Labelled photos from "processed", an image-classification folder in ruzbeh4/banknote-net. The possible labels are: 1000000 variant 1 back, 1000000 variant 1 front, 100000 variant 1 back, 100000 variant 1 front, 100000 variant 2 front, 100000 variant 3 back, 100000 variant 3 front, 100000 variant 4 back, 100000 variant 4 front, 10000 variant 1 back, 10000 variant 1 front, 1000 variant 1 back, 1000 variant 1 front, 1000 variant 2 back, 1000 variant 2 front, 1000 variant 3 back, 1000 variant 3 front, 200000 variant 1 back, 200000 variant 1 front, 200000 variant 2 back, 200000 variant 2 front, 2000 variant 3 back, 2000 variant 3 front, 500000 variant 1 back, 500000 variant 1 front, 50000 variant 1 back, 50000 variant 1 front, 50000 variant 2 back, 50000 variant 2 front, 50000 variant 3 back, 50000 variant 3 front, 50000 variant 4 back, 50000 variant 4 front, 5000 variant 1 back, 5000 variant 1 front, 5000 variant 2 back, 5000 variant 2 front, 5000 variant 3 back, none.

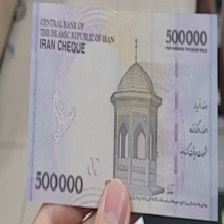
Label: 50000 variant 1 back

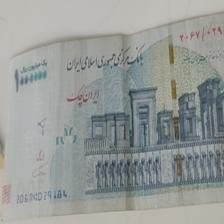
Label: 100000 variant 1 front

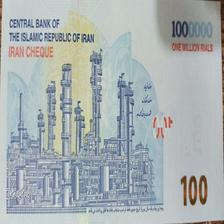
Label: 100000 variant 1 back

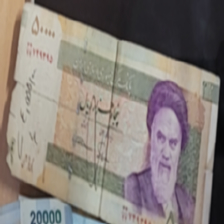
Label: 5000 variant 1 front

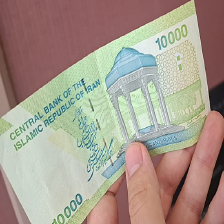
Label: 1000 variant 1 back

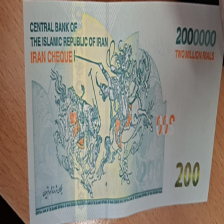
Label: 200000 variant 1 back
